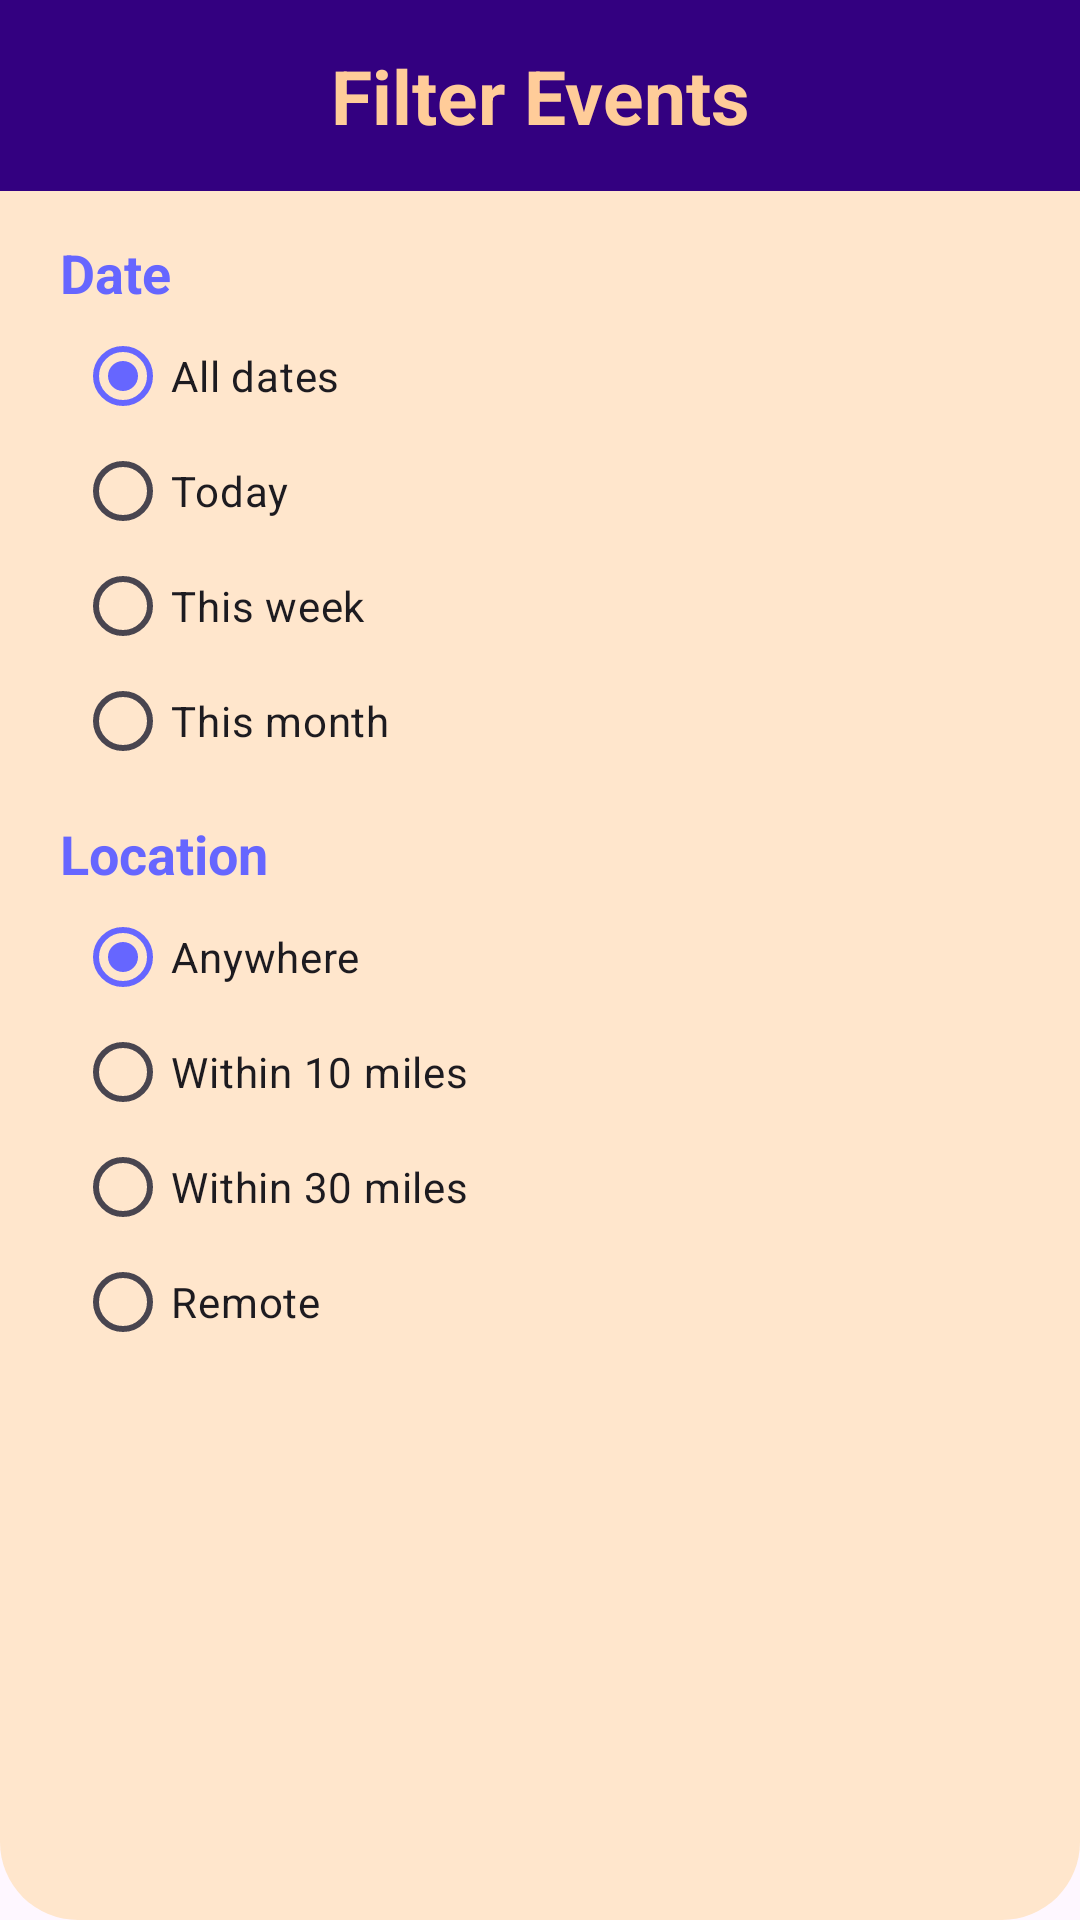

Android layout source for this screen:
<!-- AndroidManifest.xml: application theme Theme.PlanItOut -->
<!-- res/layout/dialog_filter_events.xml -->
<?xml version="1.0" encoding="utf-8"?>
<LinearLayout xmlns:android="http://schemas.android.com/apk/res/android"
    android:layout_width="match_parent"
    android:layout_height="wrap_content"
    android:orientation="vertical"
    android:padding="0dp"
    android:background="@drawable/dialog_background"
    >

    <TextView
        android:layout_width="match_parent"
        android:layout_height="wrap_content"
        android:text="Filter Events"
        android:textStyle="bold"
        android:textSize="25sp"
        android:textColor="@color/tan"
        android:padding="15dp"
        android:background="@color/purpleDark"
        android:textAlignment="center"
        android:layout_marginBottom="15dp"
        />

    <TextView
        android:layout_width="wrap_content"
        android:layout_height="wrap_content"
        android:text="Date"
        android:textStyle="bold"
        android:textSize="18sp"
        android:textColor="@color/purpleMain"
        android:layout_marginStart="20dp"
        android:layout_marginEnd="20dp"
        />

    <RadioGroup
        android:id="@+id/radioGroup_date"
        android:layout_width="match_parent"
        android:layout_height="wrap_content"
        android:layout_marginStart="25dp"
        android:layout_marginEnd="25dp"
        android:layout_marginTop="8dp"
        android:layout_marginBottom="8dp"
        >

        <RadioButton
            android:id="@+id/radio_all"
            android:layout_width="wrap_content"
            android:layout_height="wrap_content"
            android:text="All dates"
            android:checked="true"
            android:layout_marginBottom="-10dp"
            android:layout_marginTop="-10dp"
            />

        <RadioButton
            android:id="@+id/radio_today"
            android:layout_width="wrap_content"
            android:layout_height="wrap_content"
            android:text="Today"
            android:layout_marginBottom="-10dp"/>

        <RadioButton
            android:id="@+id/radio_this_week"
            android:layout_width="wrap_content"
            android:layout_height="wrap_content"
            android:text="This week"
            android:layout_marginBottom="-10dp"/>

        <RadioButton
            android:id="@+id/radio_this_month"
            android:layout_width="wrap_content"
            android:layout_height="wrap_content"
            android:text="This month"/>
    </RadioGroup>

    
    <TextView
        android:layout_width="wrap_content"
        android:layout_height="wrap_content"
        android:text="Location"
        android:textStyle="bold"
        android:textSize="18sp"
        android:textColor="@color/purpleMain"
        android:layout_marginStart="20dp"
        android:layout_marginEnd="20dp"/>

    <RadioGroup
        android:id="@+id/radioGroup_location"
        android:layout_width="match_parent"
        android:layout_height="wrap_content"
        android:layout_marginStart="25dp"
        android:layout_marginEnd="25dp"
        android:layout_marginTop="8dp"
        android:layout_marginBottom="15dp">

        <RadioButton
            android:id="@+id/radio_anywhere"
            android:layout_width="wrap_content"
            android:layout_height="wrap_content"
            android:text="Anywhere"
            android:checked="true"
            android:layout_marginBottom="-10dp"
            android:layout_marginTop="-10dp"/>

        <RadioButton
            android:id="@+id/radio_10_miles"
            android:layout_width="wrap_content"
            android:layout_height="wrap_content"
            android:text="Within 10 miles"
            android:layout_marginBottom="-10dp"/>

        <RadioButton
            android:id="@+id/radio_30_miles"
            android:layout_width="wrap_content"
            android:layout_height="wrap_content"
            android:text="Within 30 miles"
            android:layout_marginBottom="-10dp"/>

        <RadioButton
            android:id="@+id/radio_remote"
            android:layout_width="wrap_content"
            android:layout_height="wrap_content"
            android:text="Remote"
            android:layout_marginBottom="-10dp"/>
    </RadioGroup>

</LinearLayout>
<!-- resources referenced by this layout -->
<resources>
  <color name="purpleDark">#330080</color>
  <color name="purpleMain">#6666ff</color>
  <color name="tan">#ffcc99</color>
  <!-- drawable dialog_background (drawable) -->
  <?xml version="1.0" encoding="utf-8"?>
  <shape xmlns:android="http://schemas.android.com/apk/res/android" android:shape="rectangle">
      <corners android:radius="26dp"/>
      <solid android:color="@color/tanLight"/>
      <padding android:left="16dp" android:top="16dp" android:right="16dp" android:bottom="16dp"/>
  </shape>
  <style name="Theme.PlanItOut" parent="Base.Theme.PlanItOut" />
  <color name="tanLight">#FFE6CC</color>
  <style name="Base.Theme.PlanItOut" parent="Theme.Material3.DayNight.NoActionBar">
          
          <item name="colorPrimary">@color/purpleMain</item>
          <item name="colorPrimaryVariant">@color/purpleMain</item>
          <item name="colorOnPrimary">@color/tanLight</item>
          <item name="android:statusBarColor">@color/purpleDark</item>
      </style>
</resources>
